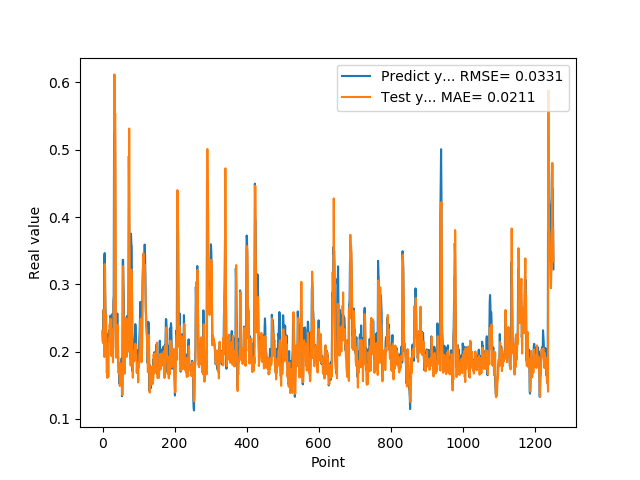

The file beside this chart, header and first rows:
2.297928631310000303e-01, 2.314943864557254538e-01
2.152034044269999502e-01, 2.128927035317349226e-01
2.607180178169999918e-01, 2.127373468603338258e-01
2.623189091679999918e-01, 2.620907176446555242e-01
2.198584228749999869e-01, 2.477291183123655760e-01
3.426670730110000229e-01, 1.920632052624715314e-01
3.465315699580000519e-01, 3.300869695327097730e-01
2.930460572240000117e-01, 3.232890520857647498e-01
2.670845985409999734e-01, 2.474166317971908946e-01
2.535850703720000099e-01, 2.524421800010387407e-01
2.199364602569999771e-01, 2.546180640127527761e-01
2.274277955290000264e-01, 1.984532220522262358e-01
1.686184257270000042e-01, 2.032708284630603268e-01
1.842167228460000195e-01, 1.610820219039336976e-01
1.896838992830000015e-01, 1.910003084533919426e-01
1.641370058060000192e-01, 1.909283763769600850e-01
2.130100131029999955e-01, 1.622898877297999920e-01
2.186074256900000234e-01, 2.134181176284147829e-01
2.188677042720000021e-01, 2.204667837818698461e-01
2.313981950280000199e-01, 2.219088779733080219e-01
2.149903923270000128e-01, 2.409768079234243243e-01
2.503419816490000116e-01, 2.150094380167312524e-01
2.535111904139999983e-01, 2.491397530052683607e-01
2.445873767139999932e-01, 2.407164509620643433e-01
2.031902372839999860e-01, 2.284925405299872980e-01
2.327843457459999599e-01, 1.933172832951039477e-01
2.531769871709999564e-01, 2.311039193431795036e-01
2.558321058749999932e-01, 2.334871633640858146e-01
2.091450989249999948e-01, 2.305229506415888974e-01
2.179704755539999816e-01, 1.840709406676780402e-01
2.751700878139999862e-01, 2.143559523538944023e-01
2.834362983699999505e-01, 2.728143320715977760e-01
5.200669765470000705e-01, 2.780501410765578996e-01
5.718095898630000118e-01, 6.119819073821251010e-01
5.820317864419999321e-01, 5.265236060302708188e-01
5.010549426079999868e-01, 5.539417009130200853e-01
2.807539105419999959e-01, 4.624600097652546982e-01
2.063424885269999898e-01, 2.396399725182288554e-01
2.145204693079999780e-01, 1.910492933729258380e-01
2.198818922040000068e-01, 1.950192250140143357e-01
2.337387651210000028e-01, 2.065415493704607364e-01
2.567627131940000140e-01, 2.305612167610269214e-01
2.328460067509999787e-01, 2.397925821793134571e-01
1.991674900050000030e-01, 2.047901805146081222e-01
1.789865642790000044e-01, 1.691068914509981091e-01
1.796395033599999802e-01, 1.679157911022701177e-01
1.698227077719999811e-01, 1.820038580153511831e-01
1.522479057309999995e-01, 1.701389401990675287e-01
1.740261465309999867e-01, 1.490055730438327730e-01
1.826220005750000264e-01, 1.694126000395782816e-01
1.566141396759999915e-01, 1.828041292216761871e-01
1.689846664669999721e-01, 1.561713737787217560e-01
1.731435954569999769e-01, 1.693542211559514732e-01
1.901344954969999557e-01, 1.618257135215819820e-01
1.337733566760000159e-01, 1.740378148377107470e-01
1.587713211769999910e-01, 1.355623339881322220e-01
3.362798094749999689e-01, 1.652261679490800439e-01
3.365317881109999854e-01, 3.270471232730973177e-01
3.025190830230000127e-01, 2.727911779552821825e-01
2.839955985550000062e-01, 2.162962885340533048e-01
1.806526631120000115e-01, 2.075070330311590550e-01
... 1,192 more rows
